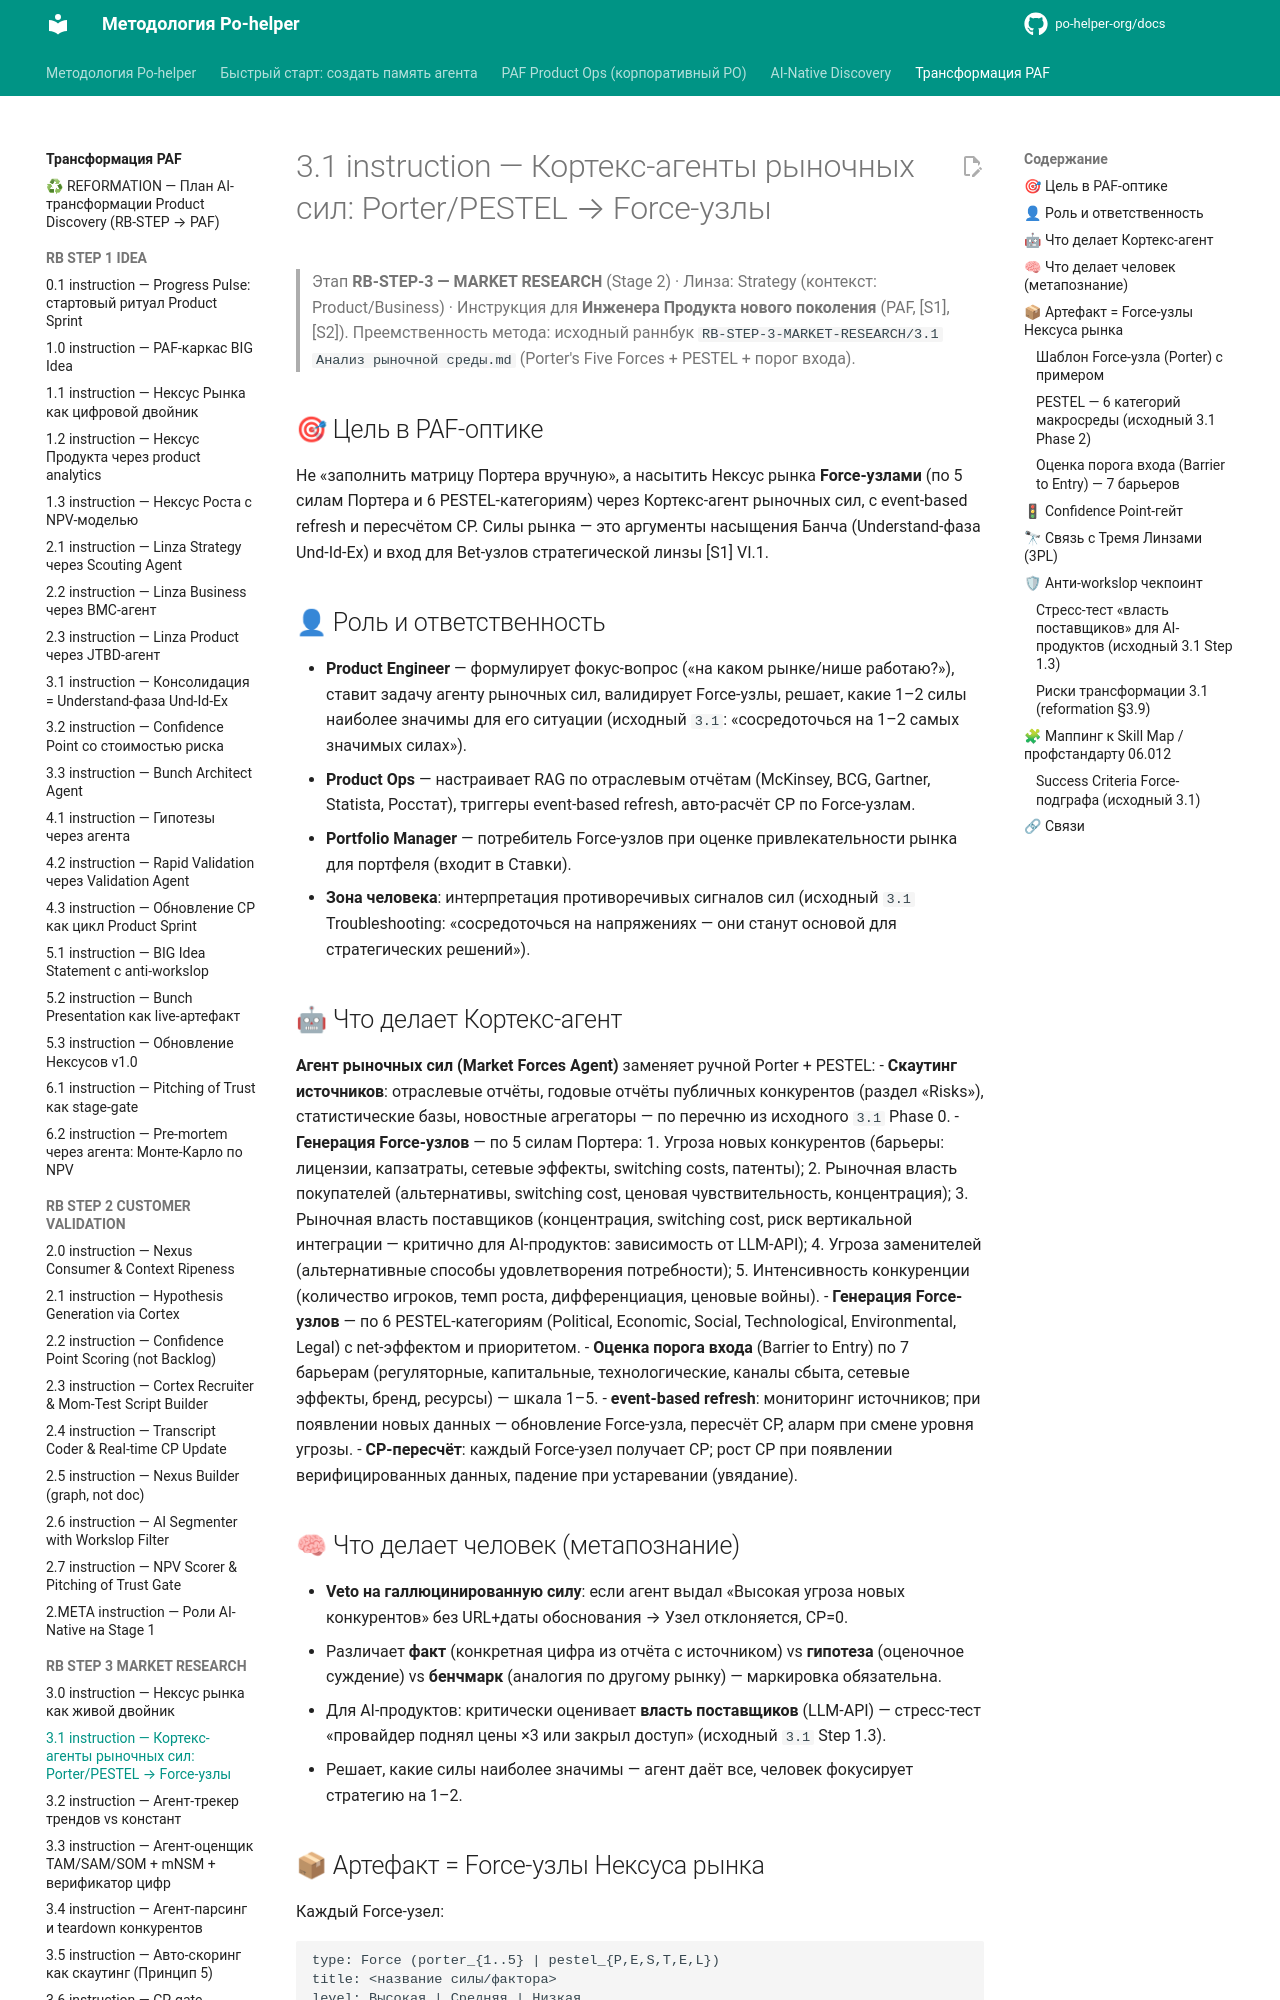

repository: po-helper-org/docs · page: ai-transformation/RB-STEP-3-MARKET-RESEARCH/3.1-instruction/index.html · generator: mkdocs

# 3.1 instruction — Кортекс-агенты рыночных сил: Porter/PESTEL → Force-узлы

> Этап **RB-STEP-3 — MARKET RESEARCH** (Stage 2) · Линза: Strategy (контекст: Product/Business) · Инструкция для **Инженера Продукта нового поколения** (PAF, [S1],[S2]).
> Преемственность метода: исходный раннбук `RB-STEP-3-MARKET-RESEARCH/3.1 Анализ рыночной среды.md` (Porter's Five Forces + PESTEL + порог входа).

## 🎯 Цель в PAF-оптике
Не «заполнить матрицу Портера вручную», а насытить Нексус рынка **Force-узлами** (по 5 силам Портера и 6 PESTEL-категориям) через Кортекс-агент рыночных сил, с event-based refresh и пересчётом CP. Силы рынка — это аргументы насыщения Банча (Understand-фаза Und-Id-Ex) и вход для Bet-узлов стратегической линзы [S1] VI.1.

## 👤 Роль и ответственность
- **Product Engineer** — формулирует фокус-вопрос («на каком рынке/нише работаю?»), ставит задачу агенту рыночных сил, валидирует Force-узлы, решает, какие 1–2 силы наиболее значимы для его ситуации (исходный `3.1`: «сосредоточься на 1–2 самых значимых силах»).
- **Product Ops** — настраивает RAG по отраслевым отчётам (McKinsey, BCG, Gartner, Statista, Росстат), триггеры event-based refresh, авто-расчёт CP по Force-узлам.
- **Portfolio Manager** — потребитель Force-узлов при оценке привлекательности рынка для портфеля (входит в Ставки).
- **Зона человека**: интерпретация противоречивых сигналов сил (исходный `3.1` Troubleshooting: «сосредоточься на напряжениях — они станут основой для стратегических решений»).

## 🤖 Что делает Кортекс-агент
**Агент рыночных сил (Market Forces Agent)** заменяет ручной Porter + PESTEL:
- **Скаутинг источников**: отраслевые отчёты, годовые отчёты публичных конкурентов (раздел «Risks»), статистические базы, новостные агрегаторы — по перечню из исходного `3.1` Phase 0.
- **Генерация Force-узлов** — по 5 силам Портера:
  1. Угроза новых конкурентов (барьеры: лицензии, капзатраты, сетевые эффекты, switching costs, патенты);
  2. Рыночная власть покупателей (альтернативы, switching cost, ценовая чувствительность, концентрация);
  3. Рыночная власть поставщиков (концентрация, switching cost, риск вертикальной интеграции — критично для AI-продуктов: зависимость от LLM-API);
  4. Угроза заменителей (альтернативные способы удовлетворения потребности);
  5. Интенсивность конкуренции (количество игроков, темп роста, дифференциация, ценовые войны).
- **Генерация Force-узлов** — по 6 PESTEL-категориям (Political, Economic, Social, Technological, Environmental, Legal) с net-эффектом и приоритетом.
- **Оценка порога входа** (Barrier to Entry) по 7 барьерам (регуляторные, капитальные, технологические, каналы сбыта, сетевые эффекты, бренд, ресурсы) — шкала 1–5.
- **event-based refresh**: мониторинг источников; при появлении новых данных — обновление Force-узла, пересчёт CP, аларм при смене уровня угрозы.
- **CP-пересчёт**: каждый Force-узел получает CP; рост CP при появлении верифицированных данных, падение при устаревании (увядание).
